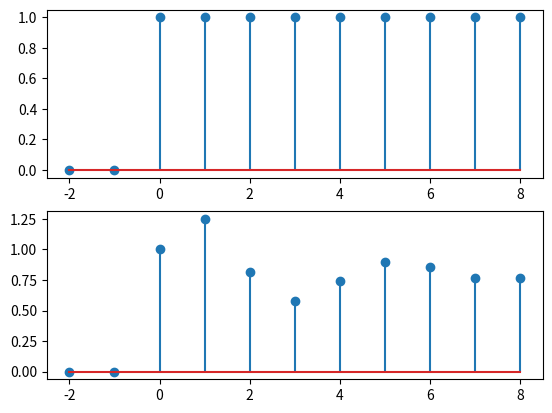

This chart was generated by the following Python code:
# Exercício y(k) -1/4*y(k-1) 1/2*y(k-2) = x(k)
import numpy as np
import matplotlib.pyplot as plt

n = np.arange(-2, 9, 1)

x = np.where(n>=0, 1, 0.0)

y = np.zeros(len(n))

for k in range(len(n)):
    y_k_1 = y[k-1] if k-1 >= 0 else 0
    y_k_2 = y[k-2] if k-2 >= 0 else 0
    y[k] =  x[k] + 1/4*y_k_1 - 1/2*y_k_2

plt.subplot(2, 1, 1)
plt.stem(n, x)

plt.subplot(2, 1, 2)
plt.stem(n, y)
plt.show()
